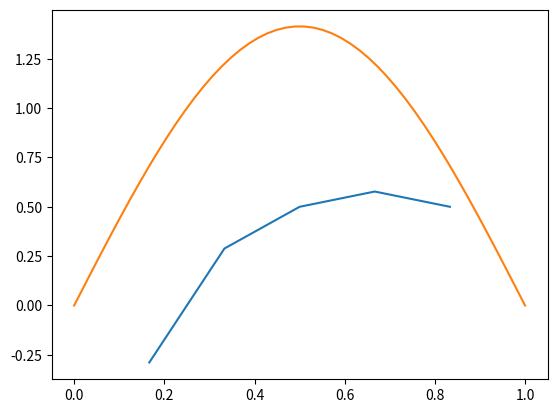

Here is the Python script that generated this plot:
import numpy, matplotlib
from numpy import *
from matplotlib import pyplot
off_diagonal = -1*numpy.ones(4)
upper_diagonal = numpy.diag(off_diagonal, k=1)
lower_diagonal = numpy.diag(off_diagonal, k=-1)
diagonal = numpy.diag((2*numpy.ones(5)))
A = upper_diagonal + lower_diagonal + diagonal

coefficient = 1/(2*((1/6)**2))

H = coefficient*A

eigenvalues, eigenvectors = numpy.linalg.eig(H)
print(eigenvectors)
x_values = numpy.linspace(1/6, 5/6, 5)

def comparison_function(x):
    f = sqrt(2)*sin(pi*x)
    return f

comparison_x_values = numpy.linspace(0, 1, 50)
comparison_y_values = comparison_function(comparison_x_values)

matplotlib.pyplot.plot(x_values, eigenvectors[4])
matplotlib.pyplot.plot(comparison_x_values, comparison_y_values)
matplotlib.pyplot.show()
